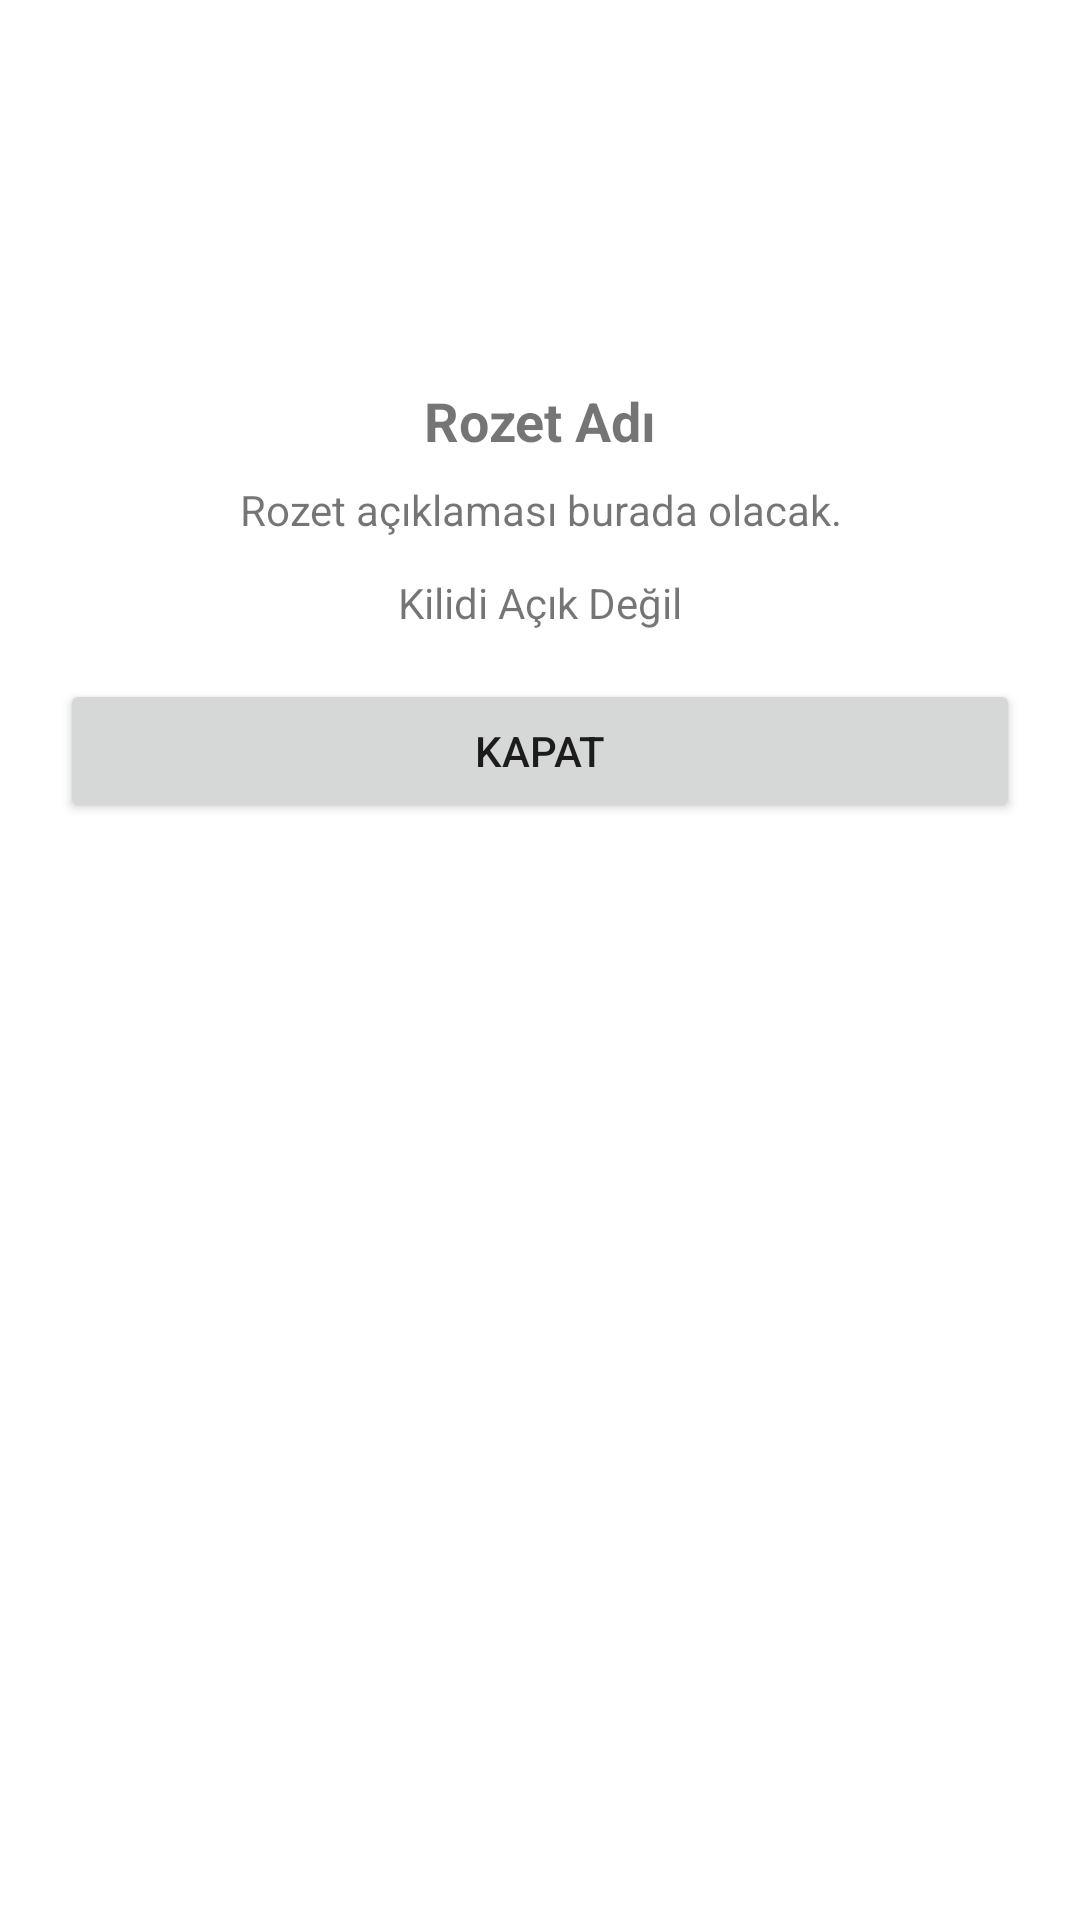

Produce the Android XML layout that renders to this screen, including the resource entries it uses.
<!-- AndroidManifest.xml: application theme Theme.AniKutusu -->
<!-- res/layout/fragment_badge_detail_bottom_sheet.xml -->
<?xml version="1.0" encoding="utf-8"?>
<androidx.core.widget.NestedScrollView xmlns:android="http://schemas.android.com/apk/res/android"
    android:id="@+id/bottomsheet_root"
    android:layout_width="match_parent"
    android:layout_height="wrap_content"
    android:fillViewport="true"
    android:padding="20dp">

    <LinearLayout
        android:layout_width="match_parent"
        android:layout_height="wrap_content"
        android:orientation="vertical"
        android:gravity="center_horizontal">

        
        <ImageView
            android:id="@+id/badgeIcon"
            android:layout_width="96dp"
            android:layout_height="96dp"
            android:contentDescription="@string/app_name"
            android:src="@drawable/photo" />

        
        <TextView
            android:id="@+id/badgeTitle"
            android:layout_width="match_parent"
            android:layout_height="wrap_content"
            android:layout_marginTop="12dp"
            android:text="Rozet Adı"
            android:textAlignment="center"
            android:textSize="18sp"
            android:textStyle="bold" />

        
        <TextView
            android:id="@+id/badgeDescription"
            android:layout_width="match_parent"
            android:layout_height="wrap_content"
            android:layout_marginTop="8dp"
            android:text="Rozet açıklaması burada olacak."
            android:textAlignment="center"
            android:textSize="14sp" />

        
        <LinearLayout
            android:id="@+id/progressContainer"
            android:layout_width="match_parent"
            android:layout_height="wrap_content"
            android:layout_marginTop="12dp"
            android:gravity="center_vertical"
            android:orientation="horizontal"
            android:visibility="gone">

            <ProgressBar
                android:id="@+id/badgeProgress"
                style="?android:attr/progressBarStyleHorizontal"
                android:layout_width="0dp"
                android:layout_height="wrap_content"
                android:layout_weight="1"
                android:max="100"
                android:progress="0" />

            <TextView
                android:id="@+id/progressText"
                android:layout_width="wrap_content"
                android:layout_height="wrap_content"
                android:layout_marginStart="8dp"
                android:text="0%" />
        </LinearLayout>

        
        <TextView
            android:id="@+id/lockStateText"
            android:layout_width="match_parent"
            android:layout_height="wrap_content"
            android:layout_marginTop="12dp"
            android:text="Kilidi Açık Değil"
            android:textAlignment="center" />

        <ImageView
            android:id="@+id/lockStateImage"
            android:layout_width="28dp"
            android:layout_height="28dp"
            android:layout_marginTop="8dp"
            android:contentDescription="@string/app_name"
            android:src="@drawable/loki"
            android:visibility="gone" />

        
        <Button
            android:id="@+id/closeBtn"
            android:layout_width="match_parent"
            android:layout_height="wrap_content"
            android:layout_marginTop="16dp"
            android:text="Kapat" />
    </LinearLayout>
</androidx.core.widget.NestedScrollView>
<!-- resources referenced by this layout -->
<resources>
  <!-- drawable loki: png bitmap (drawable, 376 bytes) -->
  <string name="app_name">Memory Box</string>
  <style name="Theme.AniKutusu" parent="Theme.MaterialComponents.DayNight.NoActionBar">
          <item name="colorPrimary">@color/purple_500</item>
          <item name="colorPrimaryVariant">@color/purple_700</item>
          <item name="colorOnPrimary">@android:color/white</item>
          <item name="colorSecondary">@color/teal_200</item>
      </style>
  <color name="purple_500">#FF6200EE</color>
  <color name="purple_700">#FF3700B3</color>
  <color name="teal_200">#FF03DAC5</color>
</resources>
